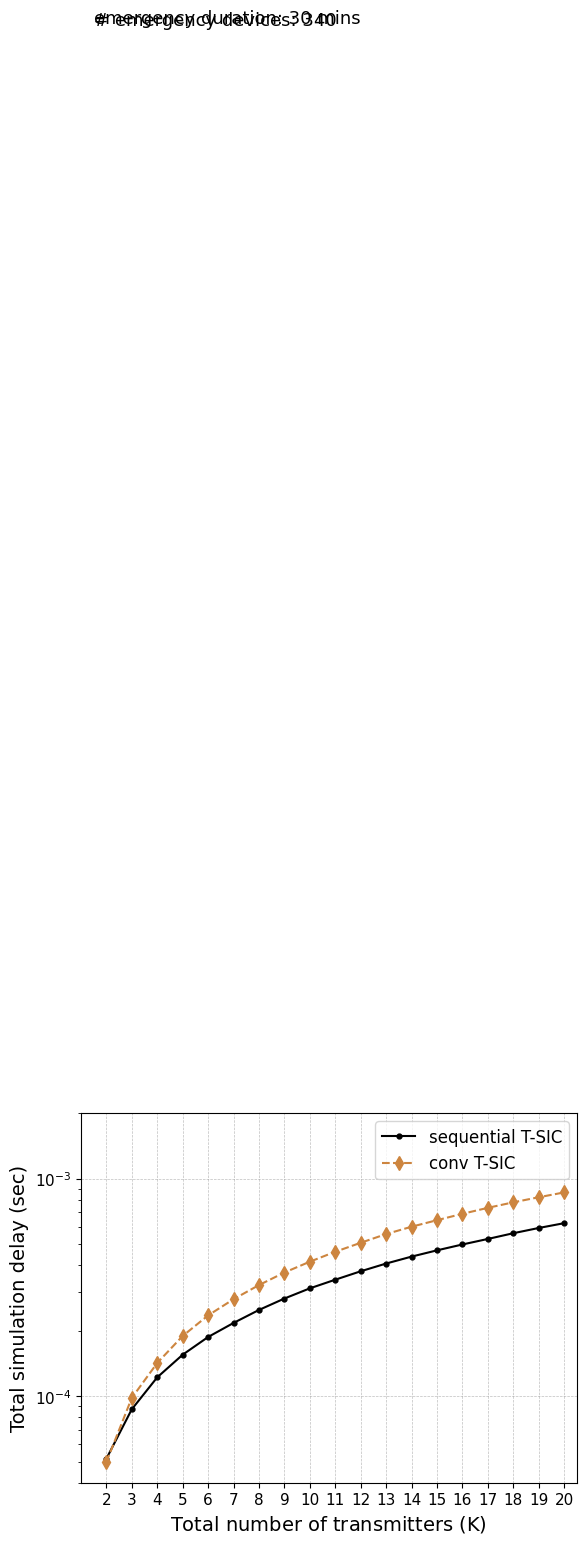

Generate this figure with matplotlib:
#sim delay v2 with gradient descent
#date: june 08 2022

import matplotlib.pyplot as plt

import numpy as np

from matplotlib import rc
from matplotlib.ticker import AutoMinorLocator
import matplotlib.font_manager as font_manager

rc('mathtext', default='regular')

#priority: 4

time = (2,3,4,5,6,7,8,9,10,11,12,13,14,15,16,17,18,19,20)
conv1= (4.97E-05,
9.81E-05,
1.42E-04,
1.89E-04,
2.35E-04,
2.79E-04,
3.24E-04,
3.70E-04,
4.15E-04,
4.61E-04,
5.07E-04,
5.56E-04,
6.01E-04,
6.44E-04,
6.89E-04,
7.34E-04,
7.78E-04,
8.21E-04,
8.64E-04)

proposed1 = (5.15E-05,
8.70E-05,
1.22E-04,
1.55E-04,
1.87E-04,
2.17E-04,
2.49E-04,
2.81E-04,
3.13E-04,
3.43E-04,
3.75E-04,
4.07E-04,
4.38E-04,
4.68E-04,
4.98E-04,
5.28E-04,
5.61E-04,
5.93E-04,
6.24E-04)

proposed2 = (0.0030932621,
0.006351234,
0.0097551189,
0.0130418051,
0.016220197,
0.019469253,
0.0227568875,
0.0259209992,
0.0290255186,
0.0322297626,
0.0353881204,
0.0386547354,
0.0418952724,
0.0450823747,
0.0482760627,
0.0514581928,
0.0548610572,
0.0582940506,
0.0614797898)

f, ax1 = plt.subplots()
ax1.set_yscale('log')
ax1.grid(color='gray', alpha=0.5, linestyle='dashed', linewidth=0.5)

#legend

#lns1 = ax1.plot(time, proposed1, color="lightblue",marker="p", markersize=7, label=r'sequential T-SIC $E_{th} = 1.2 mW$  ')
lns1 = ax1.plot(time, proposed1, color="black",marker=".", markersize=7, label=r'sequential T-SIC')
lns2 = ax1.plot(time, conv1,color="peru",marker="d", linestyle = 'dashed',markersize=7,  label=r'conv T-SIC ' )
lns = lns1
labs = [l.get_label() for l in lns]

ax1.legend(loc=2, fontsize=10)

font = font_manager.FontProperties(family='Arial', style='normal', size=12)
ax1.legend(prop=font)

d = .015  # how big to make the diagonal lines in axes coordinates
ax1.set_xticks(time)
for tick in ax1.get_xticklabels():
    tick.set_fontname("Arial")
for tick in ax1.get_yticklabels():
    tick.set_fontname("Arial")
ax1.set_ylim(4e-5,2e-3)  # most of the data
ax1.set_xlim(1, 20.5)  # most of the data
ax1.tick_params(axis='both', which='major', labelsize=11)
plt.text(1.5,200.0,'# emergency devices: 340',fontsize=13,fontname="Arial")
plt.text(1.5,205.0,'emergency duration: 30 mins',fontsize=13,fontname="Arial")
plt.xlabel(r"Total number of transmitters ($K$)",fontname="Arial",fontsize=14)
plt.ylabel(r"Total simulation delay (sec)",fontname="Arial",fontsize=14)
plt.show()
